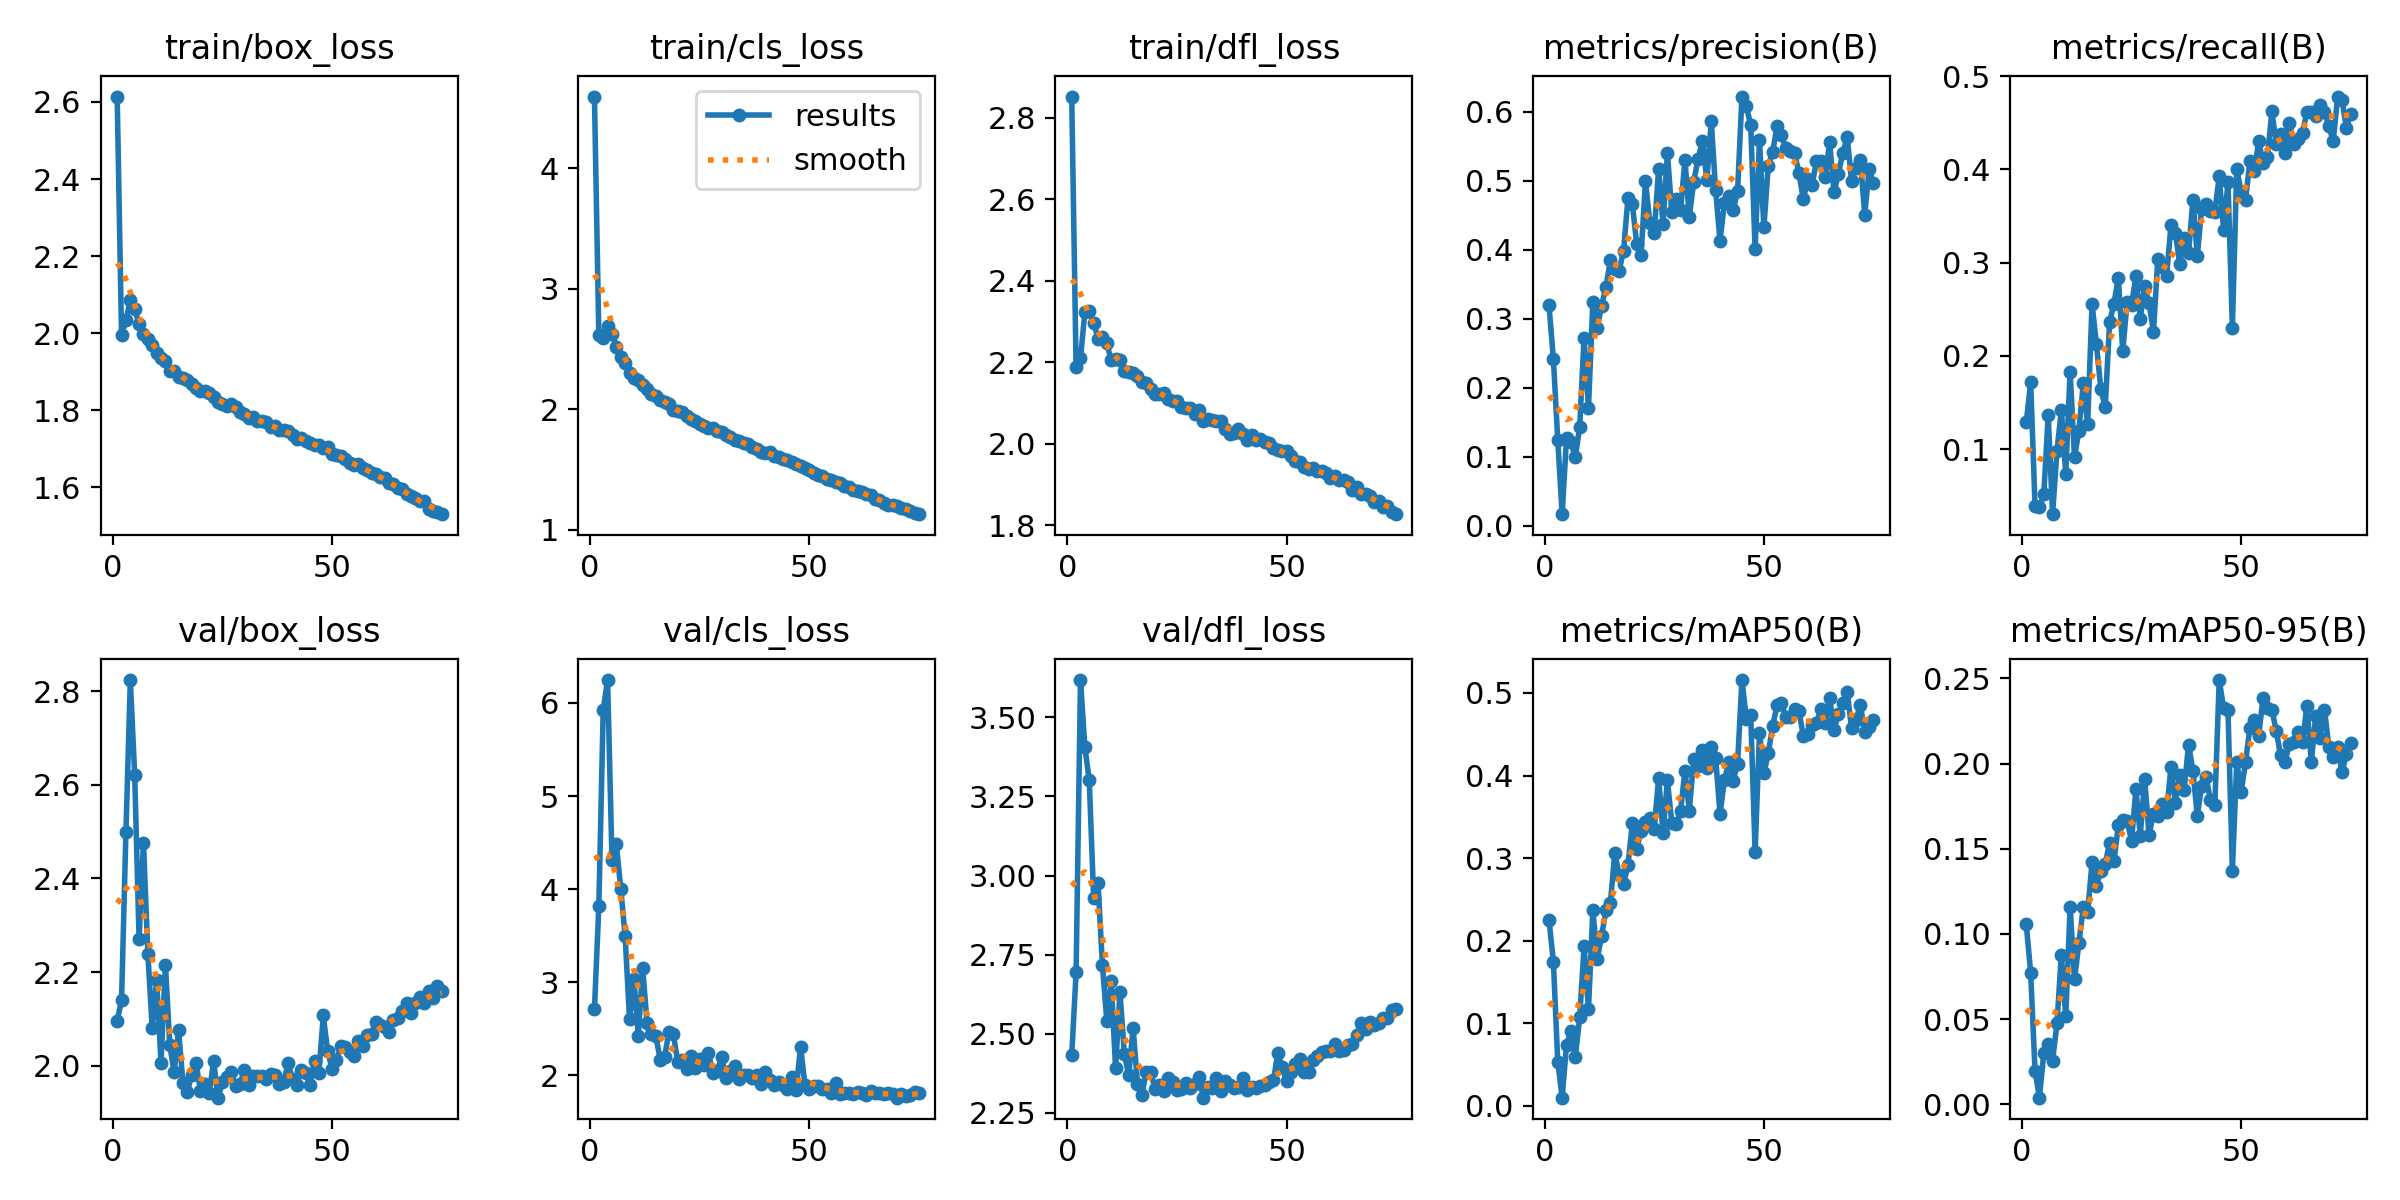

Data behind this chart, as committed beside it:
epoch, time, train/box_loss, train/cls_loss, train/dfl_loss, metrics/precision(B), metrics/recall(B), metrics/mAP50(B), metrics/mAP50-95(B), val/box_loss, val/cls_loss, val/dfl_loss, lr/pg0, lr/pg1, lr/pg2
1, 44.25, 2.614, 4.593, 2.852, 0.3192, 0.1286, 0.2255, 0.1056, 2.095, 2.707, 2.432, 0.003285, 0.003285, 0.003285
2, 76.58, 1.994, 2.617, 2.188, 0.2418, 0.1716, 0.1744, 0.07728, 2.14, 3.815, 2.695, 0.006618, 0.006618, 0.006618
3, 108.6, 2.034, 2.589, 2.21, 0.1244, 0.03882, 0.05359, 0.01968, 2.5, 5.927, 3.618, 0.009951, 0.009951, 0.009951
4, 141.2, 2.086, 2.687, 2.324, 0.01703, 0.03752, 0.01, 0.00387, 2.824, 6.246, 3.405, 0.009999, 0.009999, 0.009999
5, 173.9, 2.061, 2.625, 2.325, 0.128, 0.05166, 0.07426, 0.02999, 2.62, 4.313, 3.302, 0.009998, 0.009998, 0.009998
6, 207.4, 2.023, 2.518, 2.297, 0.1208, 0.1369, 0.09041, 0.03549, 2.27, 4.48, 2.93, 0.009998, 0.009998, 0.009998
7, 239.4, 1.997, 2.433, 2.258, 0.09931, 0.03009, 0.05882, 0.02551, 2.476, 4.003, 2.976, 0.009996, 0.009996, 0.009996
8, 271.6, 1.985, 2.384, 2.263, 0.1436, 0.09815, 0.1078, 0.04754, 2.239, 3.494, 2.718, 0.009995, 0.009995, 0.009995
9, 304, 1.97, 2.304, 2.246, 0.2727, 0.1416, 0.1931, 0.08755, 2.079, 2.602, 2.542, 0.009994, 0.009994, 0.009994
10, 336.2, 1.949, 2.256, 2.205, 0.1709, 0.07325, 0.117, 0.05162, 2.182, 3.036, 2.666, 0.009992, 0.009992, 0.009992
11, 368.8, 1.935, 2.245, 2.208, 0.3236, 0.183, 0.2367, 0.1156, 2.007, 2.425, 2.392, 0.00999, 0.00999, 0.00999
12, 401, 1.927, 2.204, 2.206, 0.2869, 0.09142, 0.178, 0.07341, 2.216, 3.154, 2.632, 0.009988, 0.009988, 0.009988
13, 433.1, 1.902, 2.169, 2.18, 0.3189, 0.1198, 0.206, 0.09458, 2.043, 2.556, 2.437, 0.009986, 0.009986, 0.009986
14, 465.3, 1.902, 2.131, 2.176, 0.3464, 0.1705, 0.2371, 0.1155, 1.986, 2.445, 2.368, 0.009983, 0.009983, 0.009983
15, 497.3, 1.887, 2.108, 2.175, 0.3854, 0.1266, 0.2453, 0.1127, 2.076, 2.419, 2.519, 0.009981, 0.009981, 0.009981
16, 529.6, 1.884, 2.078, 2.168, 0.3716, 0.2559, 0.3063, 0.142, 1.964, 2.167, 2.34, 0.009978, 0.009978, 0.009978
17, 562.1, 1.878, 2.063, 2.151, 0.3698, 0.2123, 0.2797, 0.1284, 1.944, 2.196, 2.308, 0.009975, 0.009975, 0.009975
18, 594.4, 1.867, 2.04, 2.149, 0.3985, 0.1643, 0.2688, 0.1367, 1.98, 2.469, 2.378, 0.009972, 0.009972, 0.009972
19, 626.6, 1.856, 1.997, 2.134, 0.4742, 0.1446, 0.2912, 0.1411, 2.005, 2.438, 2.38, 0.009968, 0.009968, 0.009968
20, 659.1, 1.849, 1.984, 2.122, 0.4666, 0.2361, 0.3423, 0.1535, 1.945, 2.139, 2.327, 0.009965, 0.009965, 0.009965
21, 691.5, 1.849, 1.98, 2.122, 0.408, 0.256, 0.3107, 0.1426, 1.96, 2.159, 2.339, 0.009961, 0.009961, 0.009961
22, 723.8, 1.844, 1.945, 2.125, 0.3926, 0.284, 0.333, 0.1639, 1.941, 2.065, 2.32, 0.009957, 0.009957, 0.009957
23, 756.2, 1.835, 1.92, 2.11, 0.4994, 0.2047, 0.3433, 0.1667, 2.01, 2.204, 2.36, 0.009953, 0.009953, 0.009953
24, 788.5, 1.821, 1.9, 2.105, 0.4386, 0.2582, 0.3483, 0.1664, 1.931, 2.078, 2.347, 0.009948, 0.009948, 0.009948
25, 820.9, 1.816, 1.876, 2.105, 0.4239, 0.2544, 0.335, 0.1545, 1.965, 2.175, 2.323, 0.009944, 0.009944, 0.009944
26, 853.3, 1.812, 1.864, 2.09, 0.5169, 0.2853, 0.3973, 0.1848, 1.975, 2.109, 2.325, 0.009939, 0.009939, 0.009939
27, 886, 1.815, 1.841, 2.089, 0.437, 0.24, 0.3304, 0.1577, 1.986, 2.234, 2.345, 0.009934, 0.009934, 0.009934
28, 918.1, 1.808, 1.848, 2.089, 0.5405, 0.2753, 0.394, 0.191, 1.956, 2.027, 2.329, 0.009929, 0.009929, 0.009929
29, 950.5, 1.796, 1.822, 2.073, 0.4543, 0.2564, 0.343, 0.1579, 1.96, 2.049, 2.341, 0.009924, 0.009924, 0.009924
30, 982.7, 1.791, 1.809, 2.082, 0.4731, 0.226, 0.3412, 0.1706, 1.991, 2.194, 2.365, 0.009918, 0.009918, 0.009918
31, 1015, 1.78, 1.789, 2.055, 0.4568, 0.3036, 0.3568, 0.1692, 1.959, 1.967, 2.298, 0.009912, 0.009912, 0.009912
32, 1047, 1.781, 1.768, 2.06, 0.5302, 0.2956, 0.406, 0.176, 1.977, 2.049, 2.333, 0.009906, 0.009906, 0.009906
33, 1080, 1.771, 1.749, 2.057, 0.4472, 0.2856, 0.3576, 0.1714, 1.979, 2.099, 2.33, 0.0099, 0.0099, 0.0099
34, 1112, 1.771, 1.736, 2.057, 0.4984, 0.3401, 0.4196, 0.1981, 1.977, 1.954, 2.361, 0.009894, 0.009894, 0.009894
35, 1145, 1.769, 1.72, 2.055, 0.5317, 0.3319, 0.4118, 0.1769, 1.971, 2.001, 2.319, 0.009887, 0.009887, 0.009887
36, 1177, 1.756, 1.709, 2.036, 0.5579, 0.298, 0.4313, 0.1933, 1.983, 2.004, 2.35, 0.009881, 0.009881, 0.009881
37, 1209, 1.758, 1.689, 2.025, 0.5004, 0.3262, 0.4089, 0.1842, 1.981, 1.967, 2.338, 0.009874, 0.009874, 0.009874
38, 1242, 1.748, 1.674, 2.026, 0.5859, 0.3098, 0.434, 0.2112, 1.961, 2.006, 2.329, 0.009867, 0.009867, 0.009867
39, 1274, 1.749, 1.647, 2.035, 0.4862, 0.3675, 0.4217, 0.1958, 1.966, 1.908, 2.331, 0.00986, 0.00986, 0.00986
40, 1307, 1.747, 1.64, 2.024, 0.4129, 0.3069, 0.3532, 0.1693, 2.006, 2.035, 2.36, 0.009852, 0.009852, 0.009852
41, 1339, 1.735, 1.642, 2.01, 0.4674, 0.3579, 0.3946, 0.1869, 1.971, 1.948, 2.323, 0.009844, 0.009844, 0.009844
42, 1371, 1.726, 1.612, 2.02, 0.477, 0.3628, 0.4163, 0.192, 1.958, 1.897, 2.333, 0.009837, 0.009837, 0.009837
43, 1404, 1.727, 1.606, 2.009, 0.4569, 0.3551, 0.3937, 0.1785, 1.991, 1.928, 2.329, 0.009829, 0.009829, 0.009829
44, 1436, 1.721, 1.585, 2.011, 0.4844, 0.3547, 0.4143, 0.1756, 1.985, 1.896, 2.336, 0.00982, 0.00982, 0.00982
45, 1469, 1.715, 1.578, 2.004, 0.6217, 0.3924, 0.5156, 0.249, 1.959, 1.85, 2.338, 0.009812, 0.009812, 0.009812
46, 1501, 1.708, 1.563, 2.001, 0.6073, 0.3349, 0.469, 0.2327, 2.011, 1.978, 2.348, 0.009803, 0.009803, 0.009803
47, 1534, 1.708, 1.55, 1.99, 0.5804, 0.3863, 0.4733, 0.2312, 1.984, 1.841, 2.353, 0.009795, 0.009795, 0.009795
48, 1566, 1.701, 1.529, 1.985, 0.4004, 0.2303, 0.307, 0.1372, 2.107, 2.307, 2.439, 0.009786, 0.009786, 0.009786
49, 1599, 1.705, 1.516, 1.982, 0.5587, 0.4001, 0.452, 0.2007, 2.03, 1.898, 2.394, 0.009777, 0.009777, 0.009777
50, 1631, 1.685, 1.497, 1.983, 0.4322, 0.376, 0.4028, 0.1835, 1.994, 1.852, 2.349, 0.009767, 0.009767, 0.009767
51, 1663, 1.682, 1.469, 1.97, 0.5212, 0.3671, 0.4268, 0.2007, 2.011, 1.889, 2.381, 0.009758, 0.009758, 0.009758
52, 1696, 1.682, 1.456, 1.957, 0.5411, 0.409, 0.46, 0.2211, 2.041, 1.889, 2.406, 0.009748, 0.009748, 0.009748
53, 1728, 1.673, 1.451, 1.956, 0.5786, 0.3978, 0.485, 0.2256, 2.039, 1.847, 2.422, 0.009738, 0.009738, 0.009738
54, 1761, 1.663, 1.419, 1.944, 0.5663, 0.43, 0.4882, 0.216, 2.03, 1.853, 2.378, 0.009728, 0.009728, 0.009728
55, 1793, 1.658, 1.411, 1.937, 0.5467, 0.407, 0.4707, 0.2388, 2.021, 1.813, 2.381, 0.009718, 0.009718, 0.009718
56, 1826, 1.659, 1.394, 1.94, 0.5424, 0.4129, 0.4707, 0.2327, 2.054, 1.911, 2.418, 0.009707, 0.009707, 0.009707
57, 1858, 1.65, 1.393, 1.932, 0.5401, 0.4621, 0.4801, 0.2317, 2.041, 1.802, 2.43, 0.009697, 0.009697, 0.009697
58, 1891, 1.644, 1.364, 1.932, 0.5108, 0.4277, 0.4784, 0.2192, 2.065, 1.813, 2.441, 0.009686, 0.009686, 0.009686
59, 1923, 1.638, 1.356, 1.928, 0.4728, 0.4383, 0.4474, 0.2047, 2.069, 1.808, 2.445, 0.009675, 0.009675, 0.009675
60, 1956, 1.635, 1.33, 1.916, 0.5019, 0.4177, 0.4498, 0.201, 2.093, 1.794, 2.447, 0.009664, 0.009664, 0.009664
... 15 more rows
